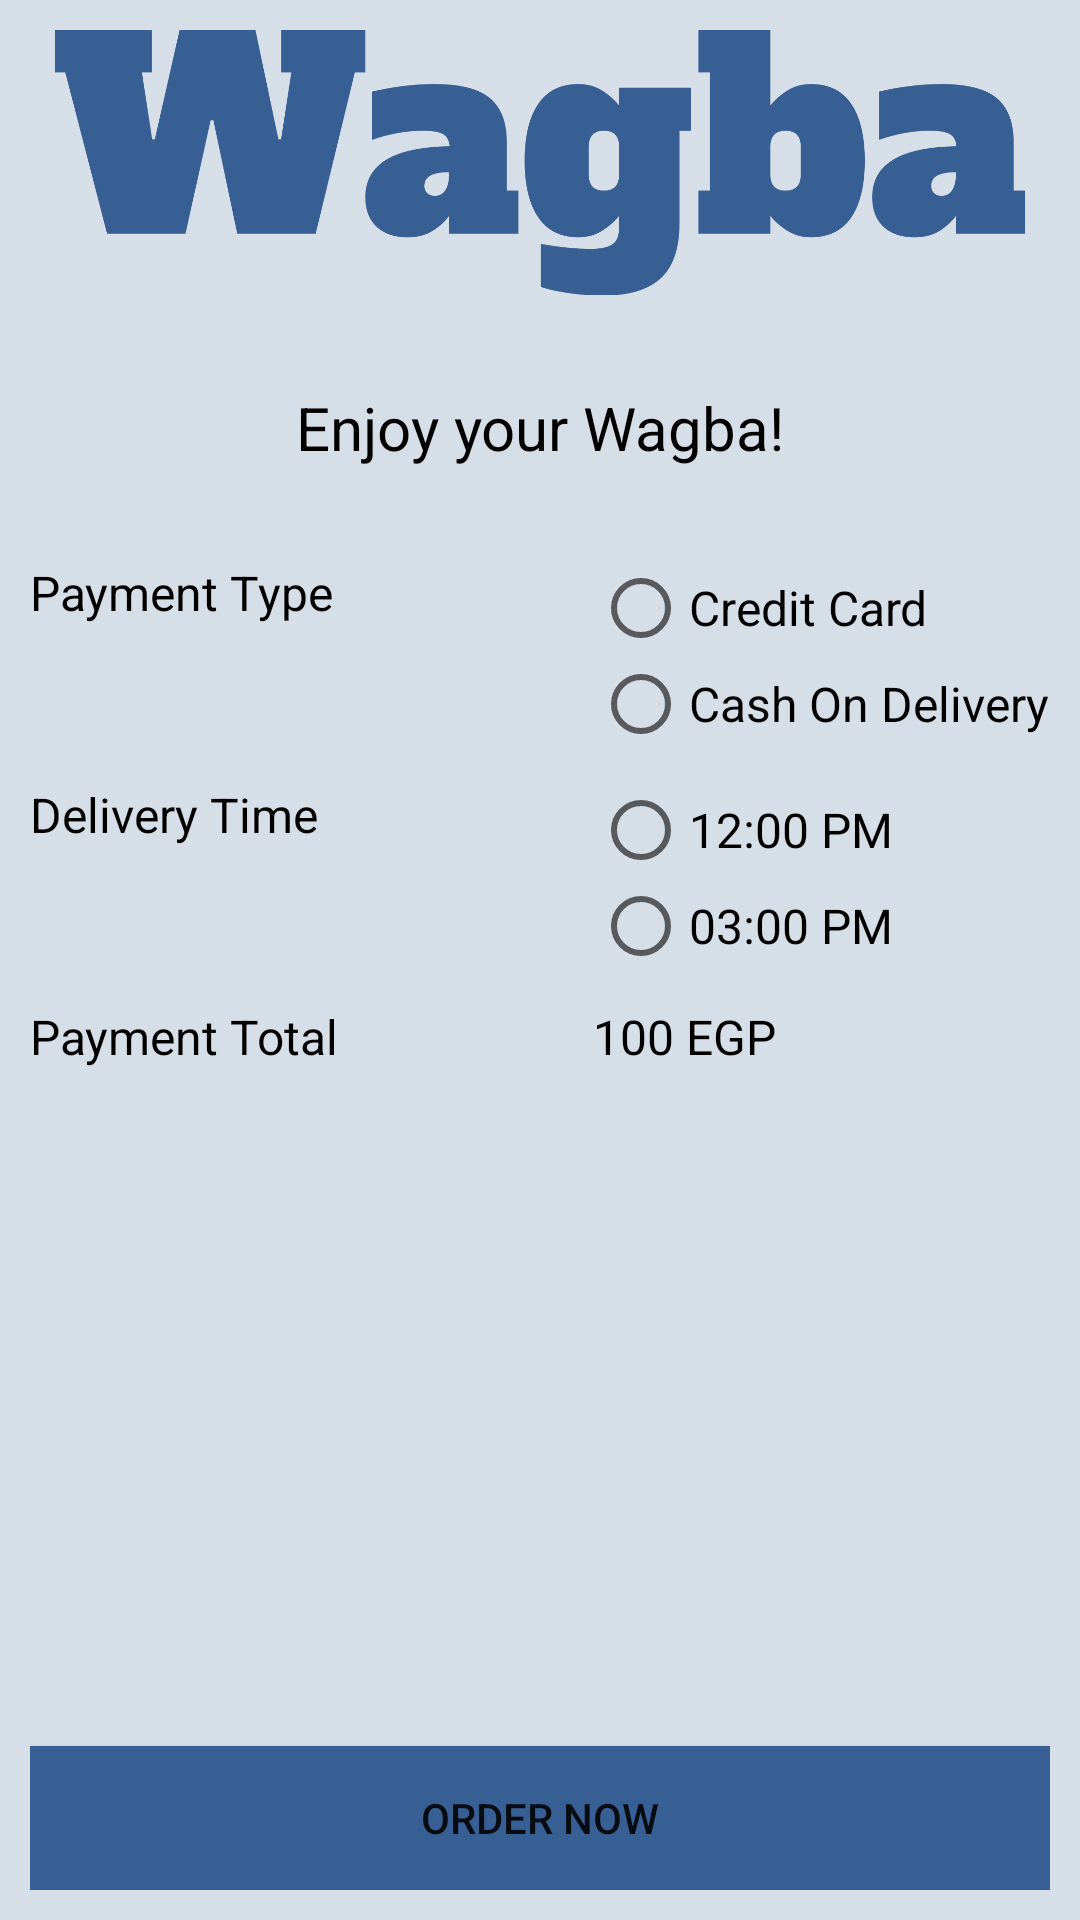

Here is an Android app screen rendered from its layout file. Give the layout XML and the strings, colors and styles it references.
<!-- AndroidManifest.xml: application theme Theme.Wagba -->
<!-- res/layout/activity_payment.xml -->
<?xml version="1.0" encoding="utf-8"?>
<androidx.appcompat.widget.LinearLayoutCompat xmlns:android="http://schemas.android.com/apk/res/android"
    xmlns:app="http://schemas.android.com/apk/res-auto"
    xmlns:tools="http://schemas.android.com/tools"
    android:layout_width="match_parent"
    android:layout_height="match_parent"
    tools:context=".PaymentActivity"
    android:padding="10dp"
    android:orientation="vertical"
    android:background="@color/background">

    <ImageView
        android:id="@+id/wagba_logo"
        android:layout_width="match_parent"
        android:layout_height="0dp"
        android:layout_weight="1"
        android:src="@drawable/wagba_logo"
        app:layout_constraintTop_toTopOf="parent"
        app:layout_constraintBottom_toTopOf="@id/payment_tv"
        app:layout_constraintStart_toStartOf="parent"
        app:layout_constraintEnd_toEndOf="parent"
        />

    <TextView
        android:layout_width="match_parent"
        android:layout_height="0dp"
        android:layout_weight="1"
        android:text="Enjoy your Wagba!"
        android:gravity="center"
        android:textSize="20dp"
        android:textColor="@color/black"
        ></TextView>

<androidx.constraintlayout.widget.ConstraintLayout
    android:layout_width="match_parent"
    android:layout_height="0dp"
    android:layout_weight="5">

    <TextView
        android:id="@+id/payment_tv"

        android:layout_width="wrap_content"
        android:layout_height="wrap_content"
        android:text="Payment Type"
        app:layout_constraintHorizontal_weight="1"
        app:layout_constraintStart_toStartOf="parent"
        app:layout_constraintTop_toTopOf="parent"
        android:textColor="@color/black"
        android:textSize="16dp"
        />

    <RadioGroup
        android:layout_width="wrap_content"
        android:layout_height="wrap_content"
        app:layout_constraintEnd_toEndOf="parent"
        app:layout_constraintTop_toTopOf="parent"
        android:id="@+id/payment_radio_group"
        >
        <RadioButton
            android:layout_width="match_parent"
            android:layout_height="match_parent"
            android:text="Credit Card"
            android:textSize="16dp"/>
        <RadioButton
            android:layout_width="match_parent"
            android:layout_height="match_parent"
            android:text="Cash On Delivery"
            android:textSize="16dp"/>
    </RadioGroup>

    <TextView
        android:id="@+id/payment_total_tv"
        android:layout_marginTop="10dp"
        android:layout_width="wrap_content"
        android:layout_height="wrap_content"
        app:layout_constraintTop_toBottomOf="@id/delivery_radio_group"
        app:layout_constraintStart_toStartOf="parent"
        android:text="Payment Total"
        android:textColor="@color/black"
        android:textSize="16dp"/>

    <TextView
        android:id="@+id/meal_price_tv"
        android:layout_marginTop="10dp"
        android:layout_width="wrap_content"
        android:layout_height="wrap_content"
        app:layout_constraintTop_toBottomOf="@id/delivery_radio_group"
        app:layout_constraintStart_toStartOf="@id/delivery_radio_group"
        android:textColor="@color/black"
        android:text="100 EGP"
        android:textSize="16dp"/>

    <TextView
        android:layout_marginTop="10dp"
        android:layout_width="wrap_content"
        android:layout_height="wrap_content"
        app:layout_constraintTop_toBottomOf="@id/payment_radio_group"
        app:layout_constraintStart_toStartOf="parent"
        android:text="Delivery Time"
        android:textColor="@color/black"
        android:textSize="16dp"
        />

    <RadioGroup
        android:layout_marginTop="10dp"
        android:layout_width="wrap_content"
        android:layout_height="wrap_content"
        app:layout_constraintStart_toStartOf="@id/payment_radio_group"
        app:layout_constraintTop_toBottomOf="@id/payment_radio_group"
        android:id="@+id/delivery_radio_group"
        >
        <RadioButton
            android:layout_width="match_parent"
            android:layout_height="match_parent"
            android:text="12:00 PM"
            android:textSize="16dp"/>
        <RadioButton
            android:layout_width="match_parent"
            android:layout_height="match_parent"
            android:text="03:00 PM"
            android:textSize="16dp"/>
    </RadioGroup>

    <Button
        android:layout_width="match_parent"
        android:layout_height="wrap_content"
        android:background="@color/foreground_element"
        app:layout_constraintStart_toStartOf="parent"
        app:layout_constraintEnd_toEndOf="parent"
app:layout_constraintBottom_toBottomOf="parent"
        android:layout_marginTop="10dp"
        android:text="Order NOW"/>

</androidx.constraintlayout.widget.ConstraintLayout>

</androidx.appcompat.widget.LinearLayoutCompat>
<!-- resources referenced by this layout -->
<resources>
  <color name="background">#d6dee8</color>
  <color name="black">#FF000000</color>
  <color name="foreground_element">#375f94</color>
  <!-- drawable wagba_logo: png bitmap (drawable-v24, 53886 bytes) -->
  <style name="Theme.Wagba" parent="Theme.AppCompat.DayNight.NoActionBar">
          
          <item name="colorPrimary">#353941</item>
          <item name="colorPrimaryVariant">#353941</item>
          <item name="colorOnPrimary">#5F85DB</item>
          
          <item name="colorSecondary">@color/teal_200</item>
          <item name="colorSecondaryVariant">@color/teal_700</item>
          <item name="colorOnSecondary">@color/black</item>
          
          <item name="android:statusBarColor">?attr/colorPrimaryVariant</item>
          
      </style>
  <color name="teal_200">#FF03DAC5</color>
  <color name="teal_700">#FF018786</color>
</resources>
